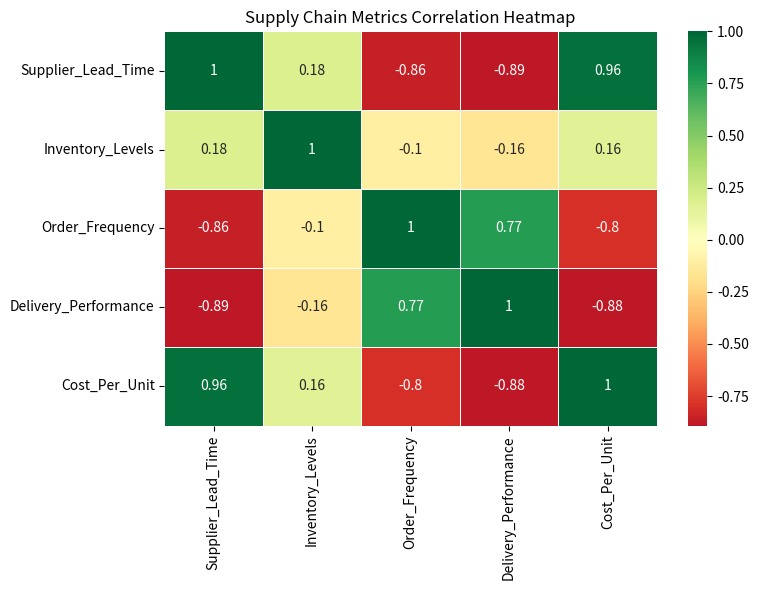

The script that saved this image:
import pandas as pd
import seaborn as sns
import matplotlib.pyplot as plt

# Data copied from the provided dataset (Supply_Chain_Data sheet)
data = {
    "Supplier_Lead_Time": [12.7, 8.5, 15.1, 6.8, 15.5, 6.3, 10.9, 18.3, 17.9, 10.2, 11.6, 8.6, 18.4, 11.2, 6.4, 10.9,
                           12.2, 12.5, 6.6, 5.4, 11.8, 16.7, 19.3, 17.7, 16.8, 18.3, 15.2, 7.9, 17.4, 5.8, 18.7, 10.4,
                           18.4, 17.8, 7.4, 14.8, 8.6, 11.9, 19.1, 15.2, 14.3, 13.9, 14.6, 7.6, 19.4, 18.8, 10.8, 11.4,
                           19.9, 14.2, 9.3, 12.0, 18.1, 7.6, 11.0, 19.1, 12.7, 15.7, 12.5, 9.4, 17.7, 16.8, 8.0, 12.4,
                           5.4, 14.8, 11.8, 12.7, 14.8, 15.0],
    "Inventory_Levels": [130, 357, 495, 364, 152, 340, 202, 135, 461, 170, 143, 263, 469, 92, 383, 492, 441, 130, 92, 235,
                         504, 313, 204, 305, 193, 440, 411, 453, 435, 92, 560, 220, 367, 297, 377, 291, 343, 132, 214, 421,
                         273, 383, 133, 273, 249, 537, 434, 82, 270, 212, 462, 286, 269, 170, 460, 194, 170, 391, 154, 149,
                         438, 208, 117, 206, 246, 196, 292, 226, 316, 277],
    "Order_Frequency": [5.7, 8.3, 4.6, 7.8, 6.8, 8.9, 6.4, 5.9, 5.0, 8.8, 6.2, 7.1, 6.1, 8.8, 10.2, 8.7, 7.0, 5.6, 8.4, 8.7,
                        6.0, 6.8, 3.1, 4.5, 4.0, 6.1, 7.0, 7.6, 6.4, 9.9, 5.7, 9.1, 4.6, 3.5, 8.7, 5.8, 8.8, 7.3, 3.2, 4.7,
                        5.7, 5.6, 5.0, 9.0, 3.7, 4.6, 8.2, 6.4, 2.8, 7.8, 8.8, 6.8, 5.3, 8.6, 6.6, 3.9, 7.1, 6.2, 7.8, 8.6,
                        4.8, 5.9, 8.0, 6.8, 10.8, 6.7, 6.6, 6.3, 7.0, 6.0],
    "Delivery_Performance": [79.7, 84.1, 79.1, 90.1, 76.9, 87.2, 84.7, 73.9, 75.5, 85.7, 84.4, 88.7, 79.8, 81.4, 87.2, 87.0,
                            80.7, 80.8, 91.9, 92.8, 80.5, 81.1, 78.3, 78.0, 74.0, 78.6, 81.5, 89.8, 78.8, 89.0, 73.0, 85.9,
                            77.3, 75.2, 87.0, 80.0, 86.0, 83.9, 78.2, 81.5, 84.3, 78.6, 78.8, 91.8, 77.8, 78.8, 86.3, 83.5,
                            77.3, 81.1, 85.1, 81.2, 78.5, 86.1, 88.5, 75.6, 85.2, 75.7, 81.1, 90.1, 74.3, 77.7, 91.0, 83.2,
                            91.9, 78.0, 79.9, 85.3, 79.3, 82.5],
    "Cost_Per_Unit": [29.31, 24.03, 28.59, 20.63, 32.31, 23.91, 24.83, 33.5, 33.69, 26.14, 27.74, 24.52, 33.89, 25.14,
                      21.43, 25.32, 26.32, 26.22, 20.0, 22.26, 28.29, 31.11, 34.71, 33.4, 30.81, 31.08, 31.27, 22.78, 33.26,
                      21.49, 34.02, 27.17, 32.51, 31.45, 23.22, 29.09, 24.14, 26.57, 33.8, 29.92, 27.97, 30.58, 31.86, 23.74,
                      32.09, 31.85, 26.56, 26.53, 32.48, 27.89, 23.11, 25.82, 33.37, 23.75, 24.3, 35.58, 25.9, 31.07, 28.27,
                      25.65, 32.13, 30.63, 21.63, 25.81, 21.77, 29.55, 26.95, 26.44, 29.59, 31.1]
}

df = pd.DataFrame(data)

# Calculate correlation matrix
corr_matrix = df.corr()

# Save correlation matrix as CSV
corr_matrix.to_csv('correlation.csv')

# Plot heatmap with seaborn
plt.figure(figsize=(8, 6))
sns.heatmap(corr_matrix, annot=True, cmap='RdYlGn', center=0, linewidths=0.5)
plt.title('Supply Chain Metrics Correlation Heatmap')
plt.tight_layout()
plt.savefig('heatmap.png')
plt.show()
